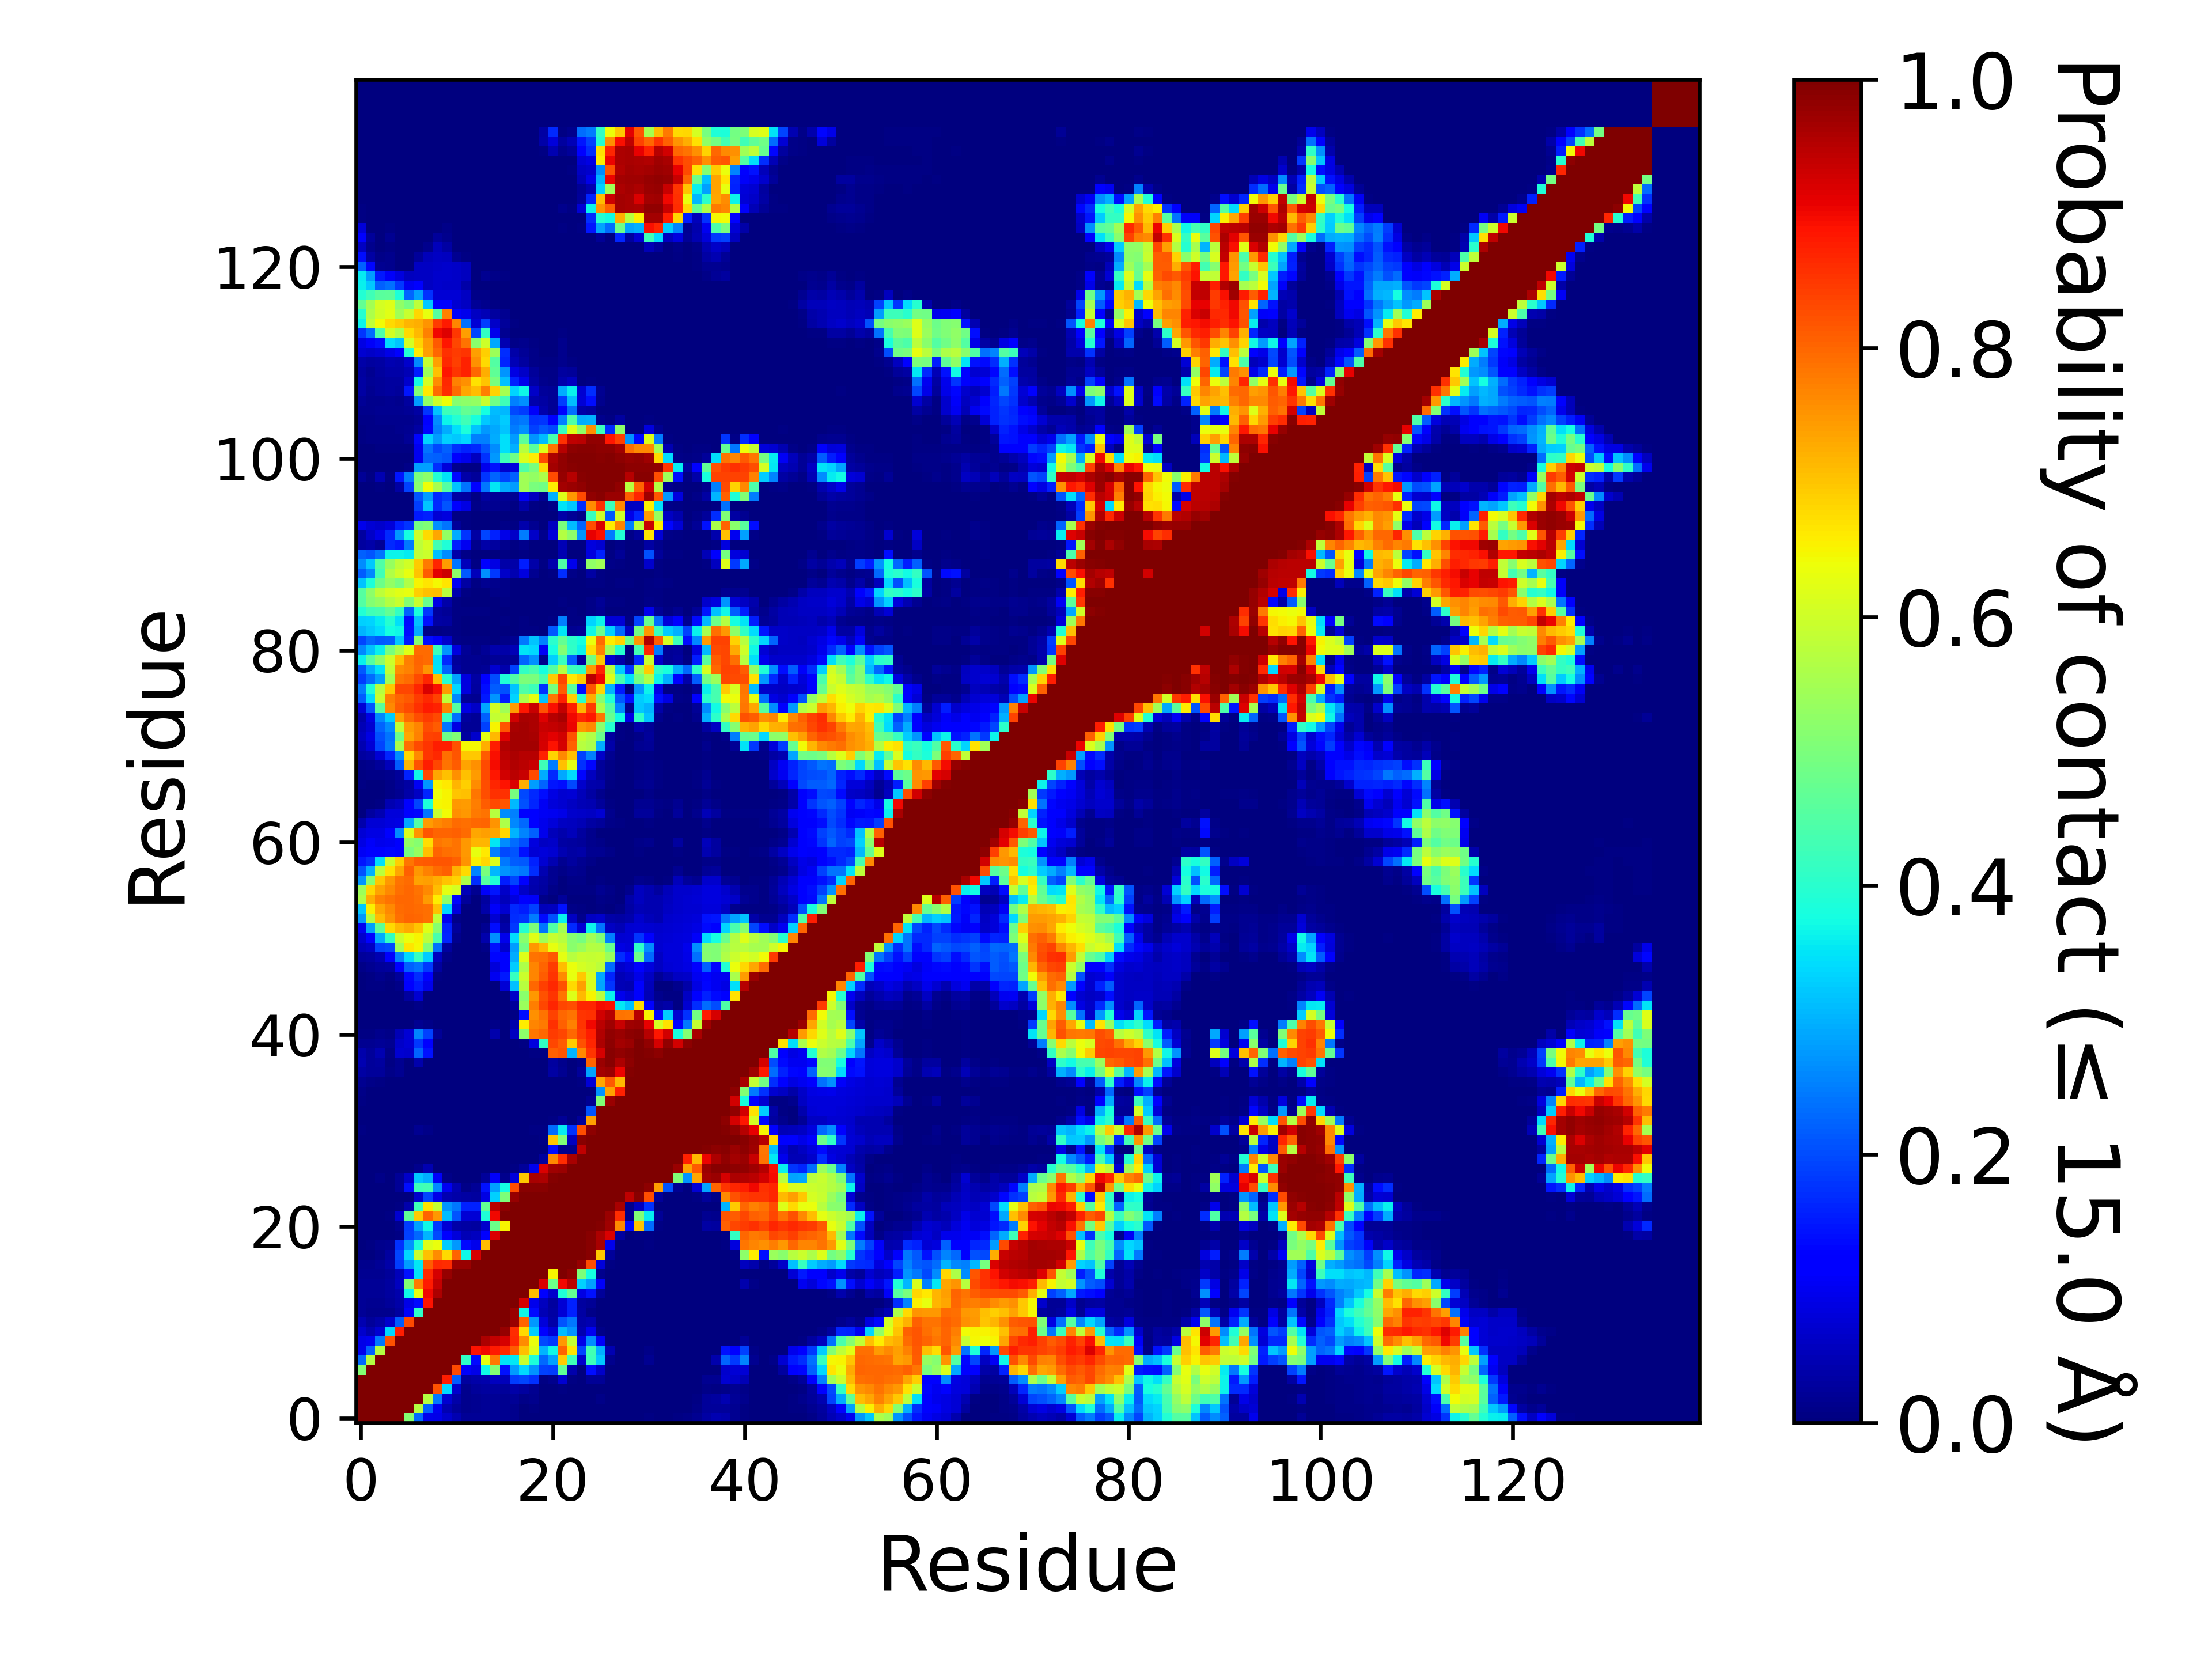

Source data for this figure (header and first rows):
, 1, 2, 3, 4, 5, 6, 7, 8, 9, 10, 11, 12, 13, 14, 15, 16, 17, 18, 19, 20, 21, 22, 23
1, 1.0, 1.0, 1.0, 1.0, 1.0, 0.5108, 0.2275, 0.09674, 0.09122, 0.06861, 0.04649, 0.0211, 0.0198, 0.02159, 0.02206, 0.01885, 0.01548, 0.003685, 0.001505, 0.00154, 0.001565, 0.001285, 0.00052
2, 1.0, 1.0, 1.0, 1.0, 1.0, 1.0, 0.5697, 0.2201, 0.09824, 0.04359, 0.02646, 0.01428, 0.01737, 0.02045, 0.02209, 0.01792, 0.01516, 0.001275, 0.004715, 0.00223, 0.00241, 0.00129, 0.000505
3, 1.0, 1.0, 1.0, 1.0, 1.0, 1.0, 1.0, 0.5687, 0.2459, 0.07356, 0.03649, 0.01339, 0.0191, 0.02096, 0.02147, 0.01788, 0.02034, 0.008185, 0.01419, 0.00368, 0.003455, 0.003045, 0.001495
4, 1.0, 1.0, 1.0, 1.0, 1.0, 1.0, 1.0, 1.0, 0.822, 0.3383, 0.06786, 0.01417, 0.02591, 0.02889, 0.02984, 0.02467, 0.03546, 0.02737, 0.01928, 0.00341, 0.003585, 0.00515, 0.001665
5, 1.0, 1.0, 1.0, 1.0, 1.0, 1.0, 1.0, 1.0, 1.0, 0.8766, 0.217, 0.0312, 0.0383, 0.03942, 0.05681, 0.05392, 0.1853, 0.1942, 0.1739, 0.007785, 0.01226, 0.07097, 0.004015
6, 0.5108, 1.0, 1.0, 1.0, 1.0, 1.0, 1.0, 1.0, 1.0, 1.0, 0.8317, 0.107, 0.09249, 0.3678, 0.5113, 0.141, 0.2802, 0.3398, 0.2711, 0.1895, 0.1873, 0.4672, 0.04216
7, 0.2275, 0.5697, 1.0, 1.0, 1.0, 1.0, 1.0, 1.0, 1.0, 1.0, 1.0, 0.4064, 0.1362, 0.6317, 0.7808, 0.3506, 0.3535, 0.5928, 0.3849, 0.2271, 0.2826, 0.6917, 0.426
8, 0.09674, 0.2201, 0.5687, 1.0, 1.0, 1.0, 1.0, 1.0, 1.0, 1.0, 1.0, 1.0, 0.8894, 0.9005, 0.8823, 0.8662, 0.8095, 0.7055, 0.6187, 0.3025, 0.3681, 0.8026, 0.6642
9, 0.09122, 0.09824, 0.2459, 0.822, 1.0, 1.0, 1.0, 1.0, 1.0, 1.0, 1.0, 1.0, 1.0, 0.958, 0.9378, 0.9223, 0.8656, 0.7595, 0.6365, 0.1962, 0.181, 0.7485, 0.5867
10, 0.06861, 0.04359, 0.07356, 0.3383, 0.8766, 1.0, 1.0, 1.0, 1.0, 1.0, 1.0, 1.0, 1.0, 1.0, 0.9965, 0.9785, 0.8601, 0.6758, 0.3266, 0.118, 0.07658, 0.3125, 0.2731
11, 0.04649, 0.02646, 0.03649, 0.06786, 0.217, 0.8317, 1.0, 1.0, 1.0, 1.0, 1.0, 1.0, 1.0, 1.0, 1.0, 0.9973, 0.9761, 0.801, 0.2771, 0.07857, 0.0387, 0.2097, 0.2458
12, 0.0211, 0.01428, 0.01339, 0.01417, 0.0312, 0.107, 0.4064, 1.0, 1.0, 1.0, 1.0, 1.0, 1.0, 1.0, 1.0, 1.0, 0.975, 0.3681, 0.1364, 0.05038, 0.03447, 0.07551, 0.1571
13, 0.0198, 0.01737, 0.0191, 0.02591, 0.0383, 0.09249, 0.1362, 0.8894, 1.0, 1.0, 1.0, 1.0, 1.0, 1.0, 1.0, 1.0, 1.0, 0.9256, 0.09744, 0.05679, 0.02797, 0.07488, 0.159
14, 0.02159, 0.02045, 0.02096, 0.02889, 0.03942, 0.3678, 0.6317, 0.9005, 0.958, 1.0, 1.0, 1.0, 1.0, 1.0, 1.0, 1.0, 1.0, 1.0, 0.7097, 0.1259, 0.06869, 0.3872, 0.4694
15, 0.02206, 0.02209, 0.02147, 0.02984, 0.05681, 0.5113, 0.7808, 0.8823, 0.9378, 0.9965, 1.0, 1.0, 1.0, 1.0, 1.0, 1.0, 1.0, 1.0, 1.0, 0.9202, 0.481, 0.9011, 0.9458
16, 0.01885, 0.01792, 0.01788, 0.02467, 0.05392, 0.141, 0.3506, 0.8662, 0.9223, 0.9785, 0.9973, 1.0, 1.0, 1.0, 1.0, 1.0, 1.0, 1.0, 1.0, 1.0, 0.649, 0.9983, 0.9868
17, 0.01548, 0.01516, 0.02034, 0.03546, 0.1853, 0.2802, 0.3535, 0.8095, 0.8656, 0.8601, 0.9761, 0.975, 1.0, 1.0, 1.0, 1.0, 1.0, 1.0, 1.0, 1.0, 1.0, 1.0, 0.999
18, 0.003685, 0.001275, 0.008185, 0.02737, 0.1942, 0.3398, 0.5928, 0.7055, 0.7595, 0.6758, 0.801, 0.3681, 0.9256, 1.0, 1.0, 1.0, 1.0, 1.0, 1.0, 1.0, 1.0, 1.0, 0.9997
19, 0.001505, 0.004715, 0.01419, 0.01928, 0.1739, 0.2711, 0.3849, 0.6187, 0.6365, 0.3266, 0.2771, 0.1364, 0.09744, 0.7097, 1.0, 1.0, 1.0, 1.0, 1.0, 1.0, 1.0, 1.0, 1.0
20, 0.00154, 0.00223, 0.00368, 0.00341, 0.007785, 0.1895, 0.2271, 0.3025, 0.1962, 0.118, 0.07857, 0.05038, 0.05679, 0.1259, 0.9202, 1.0, 1.0, 1.0, 1.0, 1.0, 1.0, 1.0, 1.0
21, 0.001565, 0.00241, 0.003455, 0.003585, 0.01226, 0.1873, 0.2826, 0.3681, 0.181, 0.07658, 0.0387, 0.03447, 0.02797, 0.06869, 0.481, 0.649, 1.0, 1.0, 1.0, 1.0, 1.0, 1.0, 1.0
22, 0.001285, 0.00129, 0.003045, 0.00515, 0.07097, 0.4672, 0.6917, 0.8026, 0.7485, 0.3125, 0.2097, 0.07551, 0.07488, 0.3872, 0.9011, 0.9983, 1.0, 1.0, 1.0, 1.0, 1.0, 1.0, 1.0
23, 0.00052, 0.000505, 0.001495, 0.001665, 0.004015, 0.04216, 0.426, 0.6642, 0.5867, 0.2731, 0.2458, 0.1571, 0.159, 0.4694, 0.9458, 0.9868, 0.999, 0.9997, 1.0, 1.0, 1.0, 1.0, 1.0
24, 0.00038, 0.00023, 0.000695, 0.00068, 0.0009, 0.00252, 0.06809, 0.1923, 0.09026, 0.0465, 0.03832, 0.03165, 0.0312, 0.08869, 0.3317, 0.5028, 0.9776, 0.9978, 0.9993, 1.0, 1.0, 1.0, 1.0
25, 0.000375, 0.00017, 0.002245, 0.000995, 0.02182, 0.1386, 0.4245, 0.4334, 0.2621, 0.1014, 0.04328, 0.009045, 0.02164, 0.1444, 0.284, 0.3768, 0.8255, 0.9883, 0.99, 0.9918, 1.0, 1.0, 1.0
26, 0.00073, 0.00013, 0.00797, 0.00117, 0.02252, 0.06343, 0.3204, 0.2995, 0.1066, 0.01023, 0.00093, 0.0, 0.0, 0.02416, 0.1076, 0.01276, 0.08189, 0.6967, 0.964, 0.9591, 0.9937, 1.0, 1.0
27, 0.000195, 5.9999700001499995e-05, 0.000515, 0.000375, 0.000265, 0.000255, 0.01188, 0.04422, 0.000425, 0.0007, 2.4999875000624998e-05, 3.4999825000875e-05, 0.0, 3.4999825000875e-05, 0.003575, 0.00105, 0.004965, 0.02456, 0.09523, 0.9182, 0.969, 0.9758, 1.0
28, 0.000795, 0.00053, 0.000955, 0.000765, 0.00039, 0.00017, 0.000125, 0.00138, 5.9999700001499995e-05, 3.9999800000999996e-05, 8.499957500212499e-05, 0.000145, 0.0, 0.0, 4.9999750001249995e-06, 0.00039, 0.00124, 0.00379, 0.00268, 0.03, 0.7629, 0.8625, 0.9612
29, 0.000175, 0.0, 9.499952500237499e-05, 4.9999750001249995e-06, 0.0, 0.0, 0.00014, 4.4999775001124996e-05, 7.499962500187499e-05, 9.999950000249999e-06, 4.9999750001249995e-05, 0.00011, 0.0, 4.9999750001249995e-05, 8.999955000224999e-05, 0.000365, 0.0007, 0.001455, 0.001465, 0.001165, 0.1402, 0.01236, 0.01319
30, 0.003335, 0.00024, 0.000745, 0.0, 0.0, 0.0, 0.00137, 0.000525, 4.9999750001249995e-06, 0.0, 0.000135, 0.00016, 1.4999925000374999e-05, 0.000175, 0.000195, 0.00047, 0.00068, 0.001435, 0.001815, 0.005105, 0.7, 0.5053, 0.05819
31, 0.00679, 0.00071, 0.000915, 9.499952500237499e-05, 0.0, 0.0, 0.01929, 0.00883, 0.0, 0.0, 2.9999850000749997e-05, 0.0, 0.0, 4.4999775001124996e-05, 4.4999775001124996e-05, 0.000355, 0.000455, 0.002025, 0.00482, 0.00719, 0.2312, 0.3564, 0.1722
32, 0.000895, 0.00024, 0.00023, 3.4999825000875e-05, 0.0, 0.0, 4.9999750001249995e-06, 0.0, 1.4999925000374999e-05, 0.0, 0.00014, 0.0, 0.0, 0.00019, 0.00024, 0.00032, 0.00033, 0.000315, 0.000265, 0.000155, 0.007095, 0.02051, 0.000855
33, 0.002315, 0.00011, 2.4999875000624998e-05, 0.0, 0.0, 0.0, 1.4999925000374999e-05, 0.0, 5.9999700001499995e-05, 0.00011, 0.00039, 0.0003, 0.000115, 0.000355, 0.00037, 0.00039, 0.000375, 0.000345, 0.00028, 0.000255, 0.002035, 0.001245, 0.000295
34, 0.004165, 0.000315, 4.9999750001249995e-06, 0.0, 0.0, 0.0, 0.0, 1.4999925000374999e-05, 0.00026, 0.00033, 0.00043, 0.0004, 0.00024, 0.00038, 0.000335, 0.00037, 0.00032, 0.000275, 0.000305, 0.00024, 0.002685, 0.00107, 0.000265
35, 0.00857, 0.001035, 0.00045, 0.0, 0.0, 0.0, 0.0, 9.999950000249999e-06, 0.00017, 0.00019, 0.000405, 0.00033, 0.00016, 0.000305, 0.000315, 0.00042, 0.000395, 0.000395, 0.00077, 0.000365, 0.0012, 0.000935, 0.000295
36, 0.01613, 0.01151, 0.006795, 0.000455, 3.9999800000999996e-05, 0.0, 0.0, 0.0, 0.0, 0.0, 0.00026, 0.000195, 4.9999750001249995e-06, 0.000105, 0.00011, 0.000395, 0.00039, 0.000435, 0.000465, 0.000105, 0.00386, 0.001585, 0.00097
37, 0.03131, 0.02469, 0.02697, 0.009215, 0.01576, 0.000455, 0.002805, 0.0, 0.0, 1.4999925000374999e-05, 0.00014, 2.4999875000624998e-05, 0.0, 4.4999775001124996e-05, 1.4999925000374999e-05, 0.000225, 0.000125, 0.000225, 0.000205, 0.000285, 0.03254, 0.01593, 0.00124
38, 0.04413, 0.02663, 0.02827, 0.00664, 0.0158, 0.000545, 0.03914, 0.001915, 4.9999750001249995e-06, 2.4999875000624998e-05, 0.000135, 5.9999700001499995e-05, 0.0, 9.999950000249999e-06, 0.0, 0.00012, 5.4999725001374995e-05, 0.000105, 0.000375, 0.000605, 0.02849, 0.0122, 0.00115
39, 0.04263, 0.0236, 0.04437, 0.008845, 0.07274, 0.06915, 0.2263, 0.1431, 0.000875, 0.0, 4.9999750001249995e-06, 0.0, 0.0, 0.0, 0.0, 5.4999725001374995e-05, 6.999965000175e-05, 0.00219, 0.005705, 0.006505, 0.8082, 0.8188, 0.3045
40, 0.01928, 0.0172, 0.02286, 0.01617, 0.06259, 0.07686, 0.1823, 0.1213, 0.00113, 0.0, 0.0, 0.0, 0.0, 0.0, 0.00042, 1.9999900000499998e-05, 0.000265, 0.00423, 0.08493, 0.4121, 0.8323, 0.8099, 0.6945
41, 0.007395, 0.00779, 0.01359, 0.0105, 0.04994, 0.07612, 0.2552, 0.1896, 0.02272, 7.999960000199999e-05, 0.000145, 0.000225, 0.0, 0.00058, 0.03961, 0.003315, 0.05808, 0.5234, 0.7816, 0.7986, 0.8463, 0.8352, 0.7993
42, 0.000185, 0.000115, 0.002135, 9.999950000249999e-06, 0.00133, 0.000345, 0.01765, 0.01168, 0.000785, 0.000205, 0.000795, 0.000905, 0.000225, 0.000405, 0.009925, 0.00172, 0.04161, 0.6598, 0.7679, 0.7799, 0.8592, 0.8074, 0.7731
43, 0.000325, 0.000175, 0.000525, 0.0, 9.999950000249999e-06, 0.00013, 0.000465, 3.9999800000999996e-05, 0.000135, 7.999960000199999e-05, 0.000775, 0.00099, 0.00032, 0.000405, 0.00188, 0.003505, 0.00625, 0.1382, 0.7555, 0.7872, 0.8398, 0.7971, 0.7889
44, 0.000245, 9.999950000249999e-05, 0.000135, 0.0, 4.9999750001249995e-06, 6.999965000175e-05, 0.01075, 0.0, 0.0, 0.0, 2.9999850000749997e-05, 0.00016, 4.9999750001249995e-06, 5.9999700001499995e-05, 0.000635, 0.003555, 0.02553, 0.5384, 0.7751, 0.833, 0.869, 0.8346, 0.8261
45, 0.000805, 0.000665, 0.00018, 0.0, 0.0, 0.02744, 0.07046, 4.9999750001249995e-06, 0.0, 0.0, 1.9999900000499998e-05, 1.4999925000374999e-05, 0.0, 6.999965000175e-05, 6.4999675001625e-05, 0.00183, 0.06378, 0.5167, 0.7477, 0.8206, 0.8545, 0.7866, 0.6198
46, 0.003095, 0.00425, 0.005925, 0.0004, 0.01031, 0.1281, 0.1512, 0.09438, 0.00057, 0.0, 3.4999825000875e-05, 1.4999925000374999e-05, 4.9999750001249995e-06, 0.00011, 0.001355, 0.07511, 0.3145, 0.5706, 0.7977, 0.8402, 0.8647, 0.8205, 0.6761
47, 0.003585, 0.004765, 0.01544, 0.00729, 0.02466, 0.1289, 0.1703, 0.1226, 0.00427, 2.4999875000624998e-05, 4.4999775001124996e-05, 0.0, 1.9999900000499998e-05, 0.00026, 0.09791, 0.1518, 0.4167, 0.5941, 0.7667, 0.8105, 0.8538, 0.7622, 0.6317
48, 0.01132, 0.01769, 0.02724, 0.03044, 0.1117, 0.2199, 0.2344, 0.1799, 0.02773, 0.00272, 0.00031, 6.4999675001625e-05, 0.0, 0.00072, 0.08025, 0.1115, 0.3243, 0.559, 0.7682, 0.8043, 0.8468, 0.7101, 0.6346
49, 0.02394, 0.03098, 0.04424, 0.1118, 0.2511, 0.3397, 0.4162, 0.3264, 0.05718, 0.0115, 0.0009, 0.000165, 0.0, 0.001955, 0.13, 0.1099, 0.2945, 0.6186, 0.7858, 0.7913, 0.8146, 0.6255, 0.5714
50, 0.04882, 0.0599, 0.1913, 0.1963, 0.543, 0.6642, 0.6473, 0.5083, 0.2346, 0.02932, 0.00125, 4.9999750001249995e-06, 4.9999750001249995e-06, 0.01126, 0.1419, 0.07015, 0.2801, 0.491, 0.7481, 0.7109, 0.6299, 0.5955, 0.5177
51, 0.06693, 0.1251, 0.2953, 0.4108, 0.5943, 0.6336, 0.6518, 0.5788, 0.4391, 0.1612, 0.01183, 0.000185, 0.00023, 0.04187, 0.2661, 0.09489, 0.3417, 0.5177, 0.6242, 0.5445, 0.5932, 0.5718, 0.5143
52, 0.09796, 0.282, 0.465, 0.6777, 0.7133, 0.7293, 0.7001, 0.6219, 0.5121, 0.1571, 0.02643, 0.000405, 0.000775, 0.01867, 0.1389, 0.03519, 0.1828, 0.3983, 0.5034, 0.2411, 0.4488, 0.5505, 0.1667
53, 0.2753, 0.5689, 0.7103, 0.7534, 0.7914, 0.8027, 0.7991, 0.7895, 0.5852, 0.1013, 0.00782, 0.0004, 0.00073, 0.001185, 0.07327, 0.02721, 0.1682, 0.1789, 0.2483, 0.1338, 0.2064, 0.3607, 0.05972
54, 0.3221, 0.6528, 0.7309, 0.7631, 0.7931, 0.798, 0.7967, 0.7925, 0.7058, 0.3352, 0.08549, 0.0016, 0.002175, 0.036, 0.1059, 0.07084, 0.1664, 0.1555, 0.1876, 0.05124, 0.05545, 0.144, 0.00954
55, 0.5622, 0.7232, 0.7698, 0.7888, 0.7972, 0.7969, 0.7913, 0.7458, 0.6585, 0.5256, 0.1327, 0.02717, 0.002985, 0.02983, 0.08214, 0.05091, 0.08589, 0.1251, 0.1063, 0.00918, 0.00223, 0.02516, 0.00341
56, 0.5393, 0.6829, 0.7371, 0.7637, 0.7896, 0.7976, 0.7866, 0.7654, 0.7107, 0.6262, 0.6088, 0.04689, 0.01824, 0.1092, 0.1463, 0.06597, 0.1211, 0.06621, 0.04285, 0.02779, 0.01132, 0.00335, 0.004605
57, 0.2707, 0.5123, 0.6988, 0.7476, 0.7863, 0.793, 0.7371, 0.7401, 0.7263, 0.7018, 0.684, 0.5587, 0.1697, 0.4542, 0.3894, 0.156, 0.1936, 0.1129, 0.04657, 0.03209, 0.0188, 0.002695, 0.01002
58, 0.2032, 0.3003, 0.5762, 0.6715, 0.7321, 0.8078, 0.7485, 0.7698, 0.7934, 0.8078, 0.7214, 0.6771, 0.2577, 0.497, 0.3056, 0.2725, 0.2577, 0.2444, 0.1715, 0.04406, 0.01588, 0.01063, 0.01761
59, 0.1466, 0.171, 0.3463, 0.5915, 0.6901, 0.7825, 0.8097, 0.8161, 0.8193, 0.8201, 0.8086, 0.7527, 0.6551, 0.6815, 0.6133, 0.2457, 0.2183, 0.2109, 0.1591, 0.07039, 0.0432, 0.01676, 0.02897
60, 0.1021, 0.1229, 0.1192, 0.1291, 0.127, 0.4982, 0.5346, 0.7046, 0.8009, 0.7893, 0.7862, 0.7462, 0.6304, 0.6614, 0.2519, 0.1977, 0.2086, 0.144, 0.07486, 0.07823, 0.07265, 0.04383, 0.03441
... 80 more rows
